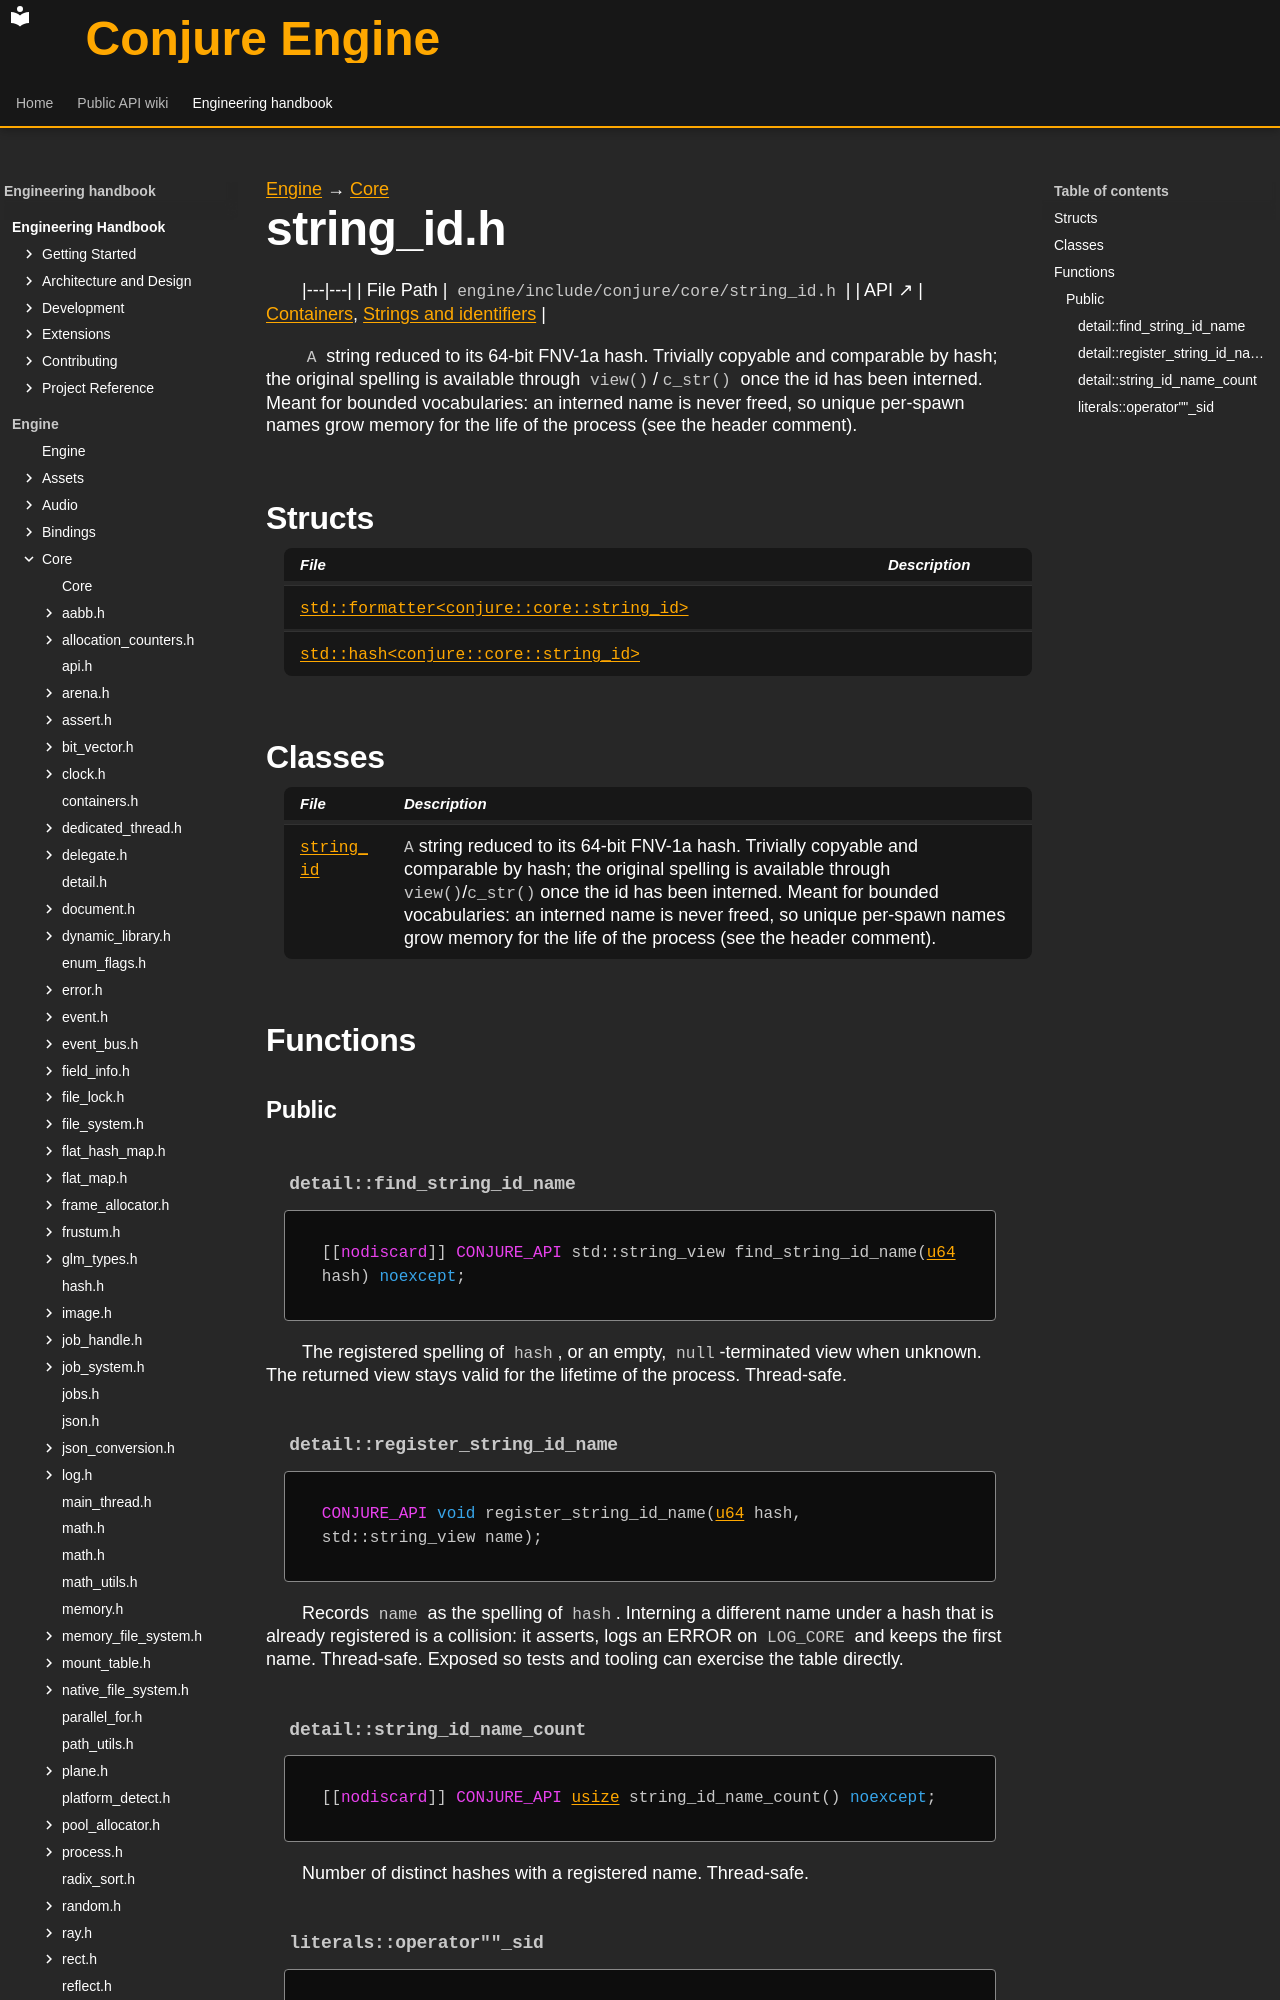

repository: Dozer90/Conjure-Engine · page: handbook/engine/core/string-id.html · generator: mkdocs

---
kind: header
---

[Engine](../../engine.md) → [Core](../core.md)

# string_id.h
<!-- doc-template:header -->

|---|---|
| File Path | `engine/include/conjure/core/string_id.h` |
| API ↗ | [Containers](../../../api/core/containers.md), [Strings and identifiers](../../../api/core/strings-and-identifiers.md) |

<p><code>A</code> string reduced to its 64-bit FNV-1a hash. Trivially copyable and comparable by hash; the original spelling is available through <code>view()</code>/<code>c_str()</code> once the id has been interned. Meant for bounded vocabularies: an interned name is never freed, so unique per-spawn names grow memory for the life of the process (see the header comment).</p>

## Structs

| File | Description |
|---|---|
| [`std::formatter<conjure::core::string_id>`](string-id/std-formatter-conjure-core-string-id.md) |  |
| [`std::hash<conjure::core::string_id>`](string-id/std-hash-conjure-core-string-id.md) |  |

## Classes

| File | Description |
|---|---|
| [`string_id`](string-id/string-id.md) | <code>A</code> string reduced to its 64-bit FNV-1a hash. Trivially copyable and comparable by hash; the original spelling is available through <code>view()</code>/<code>c_str()</code> once the id has been interned. Meant for bounded vocabularies: an interned name is never freed, so unique per-spawn names grow memory for the life of the process (see the header comment). |

## Functions

### Public

#### `detail::find_string_id_name` {#function-detail-find-string-id-name}

<div class="function-declaration" id="function-detail-find-string-id-name-1"><pre><code>[[<span class="na">nodiscard</span>]] <span class="na">CONJURE_API</span> std::string_view find_string_id_name(<a href="types.html#symbol-u64">u64</a> hash) <span class="k">noexcept</span>;</code></pre></div>

<p>The registered spelling of <code>hash</code>, or an empty, <code>null</code>-terminated view when unknown. The returned view stays valid for the lifetime of the process. Thread-safe.</p>

#### `detail::register_string_id_name` {#function-detail-register-string-id-name}

<div class="function-declaration" id="function-detail-register-string-id-name-1"><pre><code><span class="na">CONJURE_API</span> <span class="k">void</span> register_string_id_name(<a href="types.html#symbol-u64">u64</a> hash, std::string_view name);</code></pre></div>

<p>Records <code>name</code> as the spelling of <code>hash</code>. Interning a different name under a hash that is already registered is a collision: it asserts, logs an ERROR on <code>LOG_CORE</code> and keeps the first name. Thread-safe. Exposed so tests and tooling can exercise the table directly.</p>

#### `detail::string_id_name_count` {#function-detail-string-id-name-count}

<div class="function-declaration" id="function-detail-string-id-name-count-1"><pre><code>[[<span class="na">nodiscard</span>]] <span class="na">CONJURE_API</span> <a href="types.html#symbol-usize">usize</a> string_id_name_count() <span class="k">noexcept</span>;</code></pre></div>

<p>Number of distinct hashes with a registered name. Thread-safe.</p>
